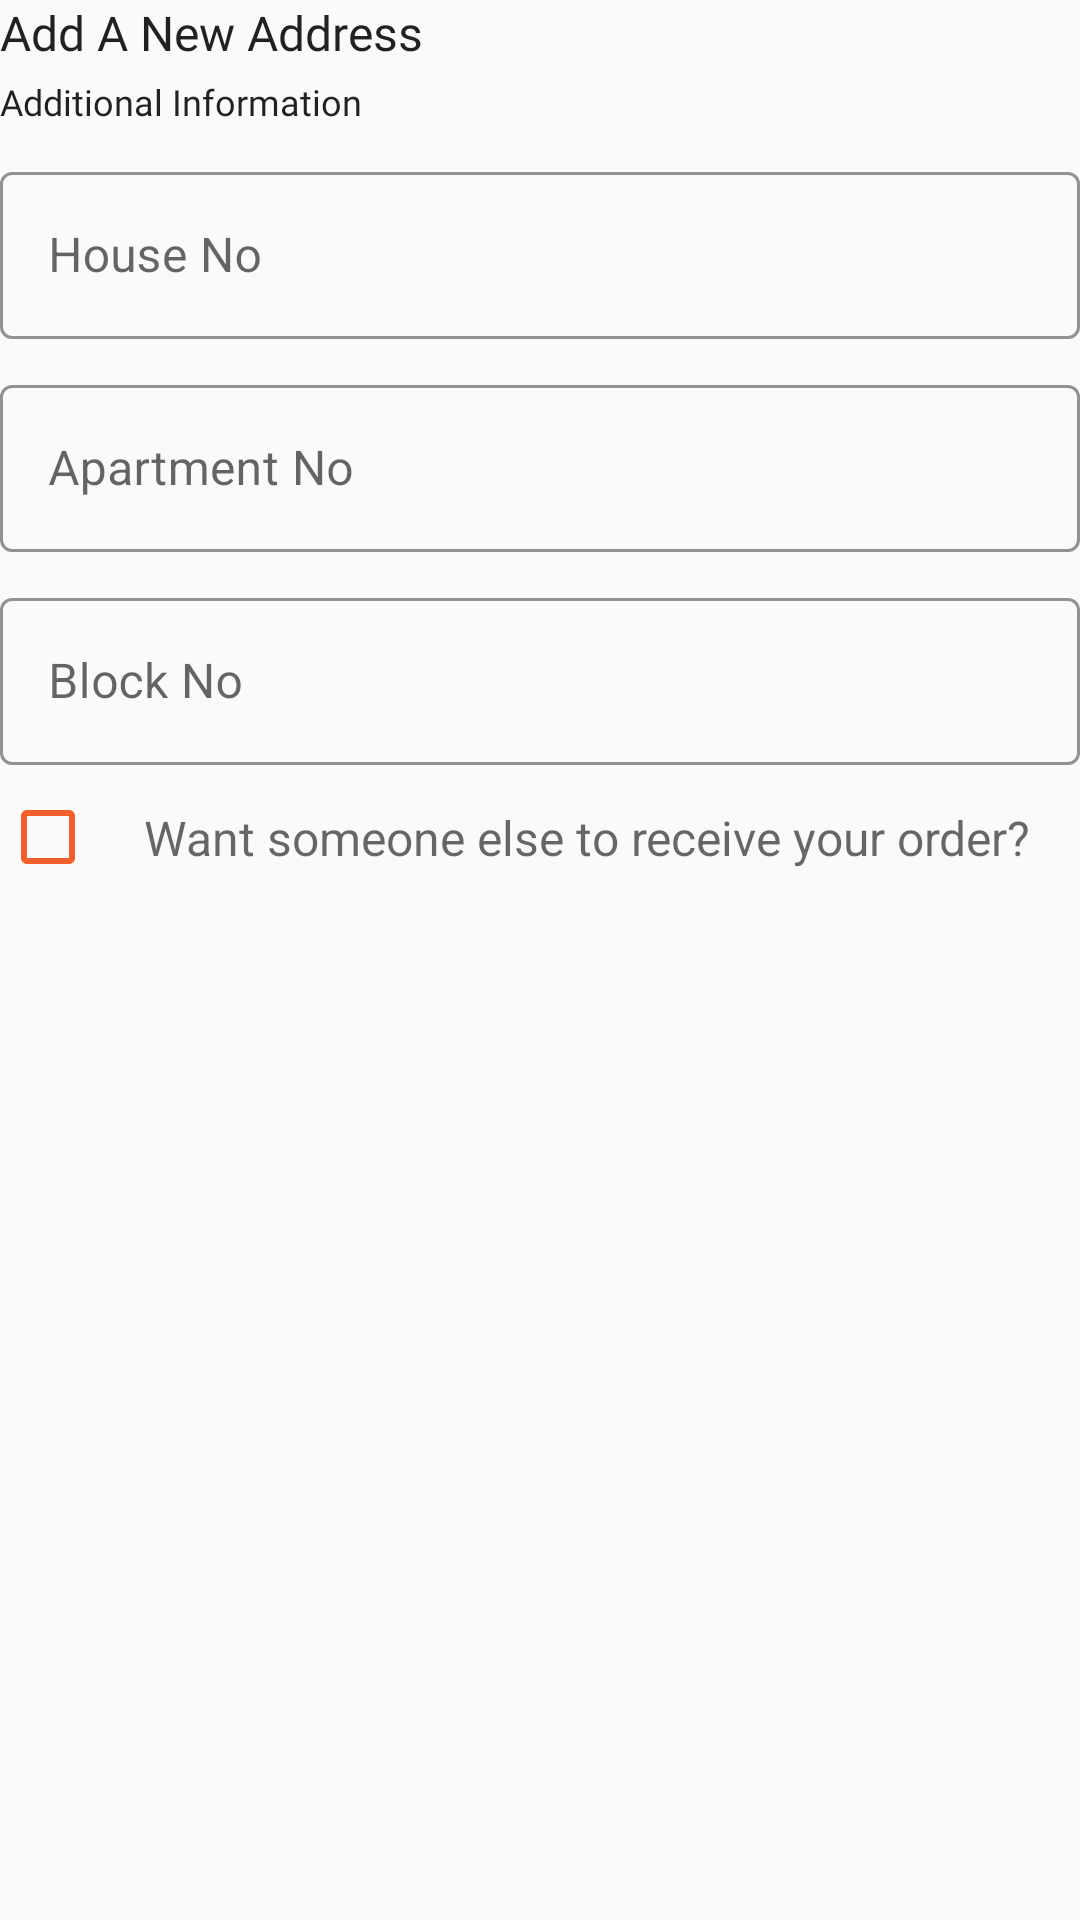

The Android layout XML behind this screen, and the referenced resources:
<!-- AndroidManifest.xml: application theme Theme.Apollo -->
<!-- res/layout/fragment_show_restaurant_list.xml -->
<?xml version="1.0" encoding="utf-8"?>
<layout xmlns:android="http://schemas.android.com/apk/res/android">

    <data>

        <variable
            name="viewmodel"
            type="com.shahinbasahr.apollo.view.fragment.showrestuarentlist.ShowRestaurantListViewModel" />
    </data>

    <androidx.constraintlayout.widget.ConstraintLayout xmlns:app="http://schemas.android.com/apk/res-auto"
        android:layout_width="match_parent"
        android:layout_height="match_parent"
        android:layout_margin="10dp"
        android:background="#FAFAFA">

        <androidx.appcompat.widget.AppCompatTextView
            android:id="@+id/addNewAddressTV"
            style="@style/TextStyleSemiBold"
            android:layout_width="0dp"
            android:layout_height="wrap_content"
            android:text="Add A New Address"
            android:textSize="16sp"
            app:layout_constraintEnd_toEndOf="parent"
            app:layout_constraintStart_toStartOf="parent"
            app:layout_constraintTop_toTopOf="parent" />

        <androidx.appcompat.widget.AppCompatTextView
            android:id="@+id/additionalInfoTV"
            style="@style/TextStyleRegular"
            android:layout_width="0dp"
            android:layout_height="wrap_content"
            android:layout_marginTop="4dp"
            android:text="Additional Information"
            android:textSize="12dp"
            app:layout_constraintEnd_toEndOf="parent"
            app:layout_constraintStart_toStartOf="parent"
            app:layout_constraintTop_toBottomOf="@id/addNewAddressTV" />

        <com.google.android.material.textfield.TextInputLayout
            android:id="@+id/housNumberLayout"
            style="@style/Widget.MaterialComponents.TextInputLayout.OutlinedBox"
            android:layout_width="0dp"
            android:layout_height="wrap_content"
            android:layout_marginTop="10dp"
            android:hint="House No"
            app:boxStrokeColor="#b4bac0"
            app:hintTextColor="?attr/colorOnSurface"
            app:layout_constraintEnd_toEndOf="parent"
            app:layout_constraintStart_toStartOf="parent"
            app:layout_constraintTop_toBottomOf="@id/additionalInfoTV">

            <androidx.appcompat.widget.AppCompatEditText
                android:id="@+id/etHouseNumber"
                android:layout_width="match_parent"
                android:layout_height="wrap_content"
                android:textColor="?attr/colorOnSurface" />
        </com.google.android.material.textfield.TextInputLayout>

        <com.google.android.material.textfield.TextInputLayout
            android:id="@+id/apartmentLayout"
            style="@style/Widget.MaterialComponents.TextInputLayout.OutlinedBox"
            android:layout_width="0dp"
            android:layout_height="wrap_content"
            android:layout_marginTop="10dp"
            android:hint="Apartment No"
            app:boxStrokeColor="#b4bac0"
            app:hintTextColor="?attr/colorOnSurface"
            app:layout_constraintEnd_toEndOf="parent"
            app:layout_constraintStart_toStartOf="parent"
            app:layout_constraintTop_toBottomOf="@id/housNumberLayout">

            <androidx.appcompat.widget.AppCompatEditText
                android:id="@+id/etApartmentNumber"
                android:layout_width="match_parent"
                android:layout_height="wrap_content"
                android:textColor="?attr/colorOnSurface" />
        </com.google.android.material.textfield.TextInputLayout>

        <com.google.android.material.textfield.TextInputLayout
            android:id="@+id/blockLayout"
            style="@style/Widget.MaterialComponents.TextInputLayout.OutlinedBox"
            android:layout_width="0dp"
            android:layout_height="wrap_content"
            android:layout_marginTop="10dp"
            android:hint="Block No"
            app:boxStrokeColor="#b4bac0"
            app:hintTextColor="?attr/colorOnSurface"
            app:layout_constraintEnd_toEndOf="parent"
            app:layout_constraintStart_toStartOf="parent"
            app:layout_constraintTop_toBottomOf="@id/apartmentLayout">

            <androidx.appcompat.widget.AppCompatEditText
                android:id="@+id/etBlockNumber"
                android:layout_width="match_parent"
                android:layout_height="wrap_content"
                android:textColor="?attr/colorOnSurface" />
        </com.google.android.material.textfield.TextInputLayout>

        <androidx.appcompat.widget.AppCompatCheckBox
            android:id="@+id/checkBoxReceive"
            android:layout_width="wrap_content"
            android:layout_height="wrap_content"
            android:buttonTint="#f25f2c"
            app:layout_constraintStart_toStartOf="parent"
            app:layout_constraintTop_toBottomOf="@id/blockLayout" />

        <androidx.appcompat.widget.AppCompatTextView
            android:layout_width="wrap_content"
            android:layout_height="wrap_content"
            android:text="Want someone else to receive your order?"
            android:textColor="#97000000"
            android:textSize="16sp"
            app:layout_constraintBottom_toBottomOf="@id/checkBoxReceive"
            app:layout_constraintStart_toEndOf="@id/checkBoxReceive"
            app:layout_constraintTop_toBottomOf="@id/blockLayout" />


    </androidx.constraintlayout.widget.ConstraintLayout>
</layout>
<!-- resources referenced by this layout -->
<resources>
  <style name="TextStyleRegular" parent="TextAppearance.AppCompat">
          <item name="fontFamily">@font/proxima_nova_regular</item>
          <item name="android:fontFamily">@font/proxima_nova_regular</item>
      </style>
  <style name="TextStyleSemiBold" parent="TextAppearance.AppCompat">
          <item name="fontFamily">@font/proxima_nova_semi_bold</item>
          <item name="android:fontFamily">@font/proxima_nova_semi_bold</item>
      </style>
  <style name="Theme.Apollo" parent="Theme.MaterialComponents.DayNight.DarkActionBar">
          
          <item name="colorPrimary">@color/purple_500</item>
          <item name="colorPrimaryVariant">@color/purple_700</item>
          <item name="colorOnPrimary">@color/white</item>
          
          <item name="colorSecondary">@color/teal_200</item>
          <item name="colorSecondaryVariant">@color/teal_700</item>
          <item name="colorOnSecondary">@color/black</item>
          
          <item name="android:statusBarColor" tools:targetApi="l">?attr/colorPrimaryVariant</item>
          
      </style>
  <!-- not gathered from this repository: default colours our renderer supplied (Android Studio template values) -->
  <color name="purple_500">#FF6200EE</color>
  <color name="purple_700">#FF3700B3</color>
  <color name="teal_200">#FF03DAC5</color>
  <color name="teal_700">#FF018786</color>
  <color name="black">#FF000000</color>
  <color name="white">#FFFFFFFF</color>
</resources>
